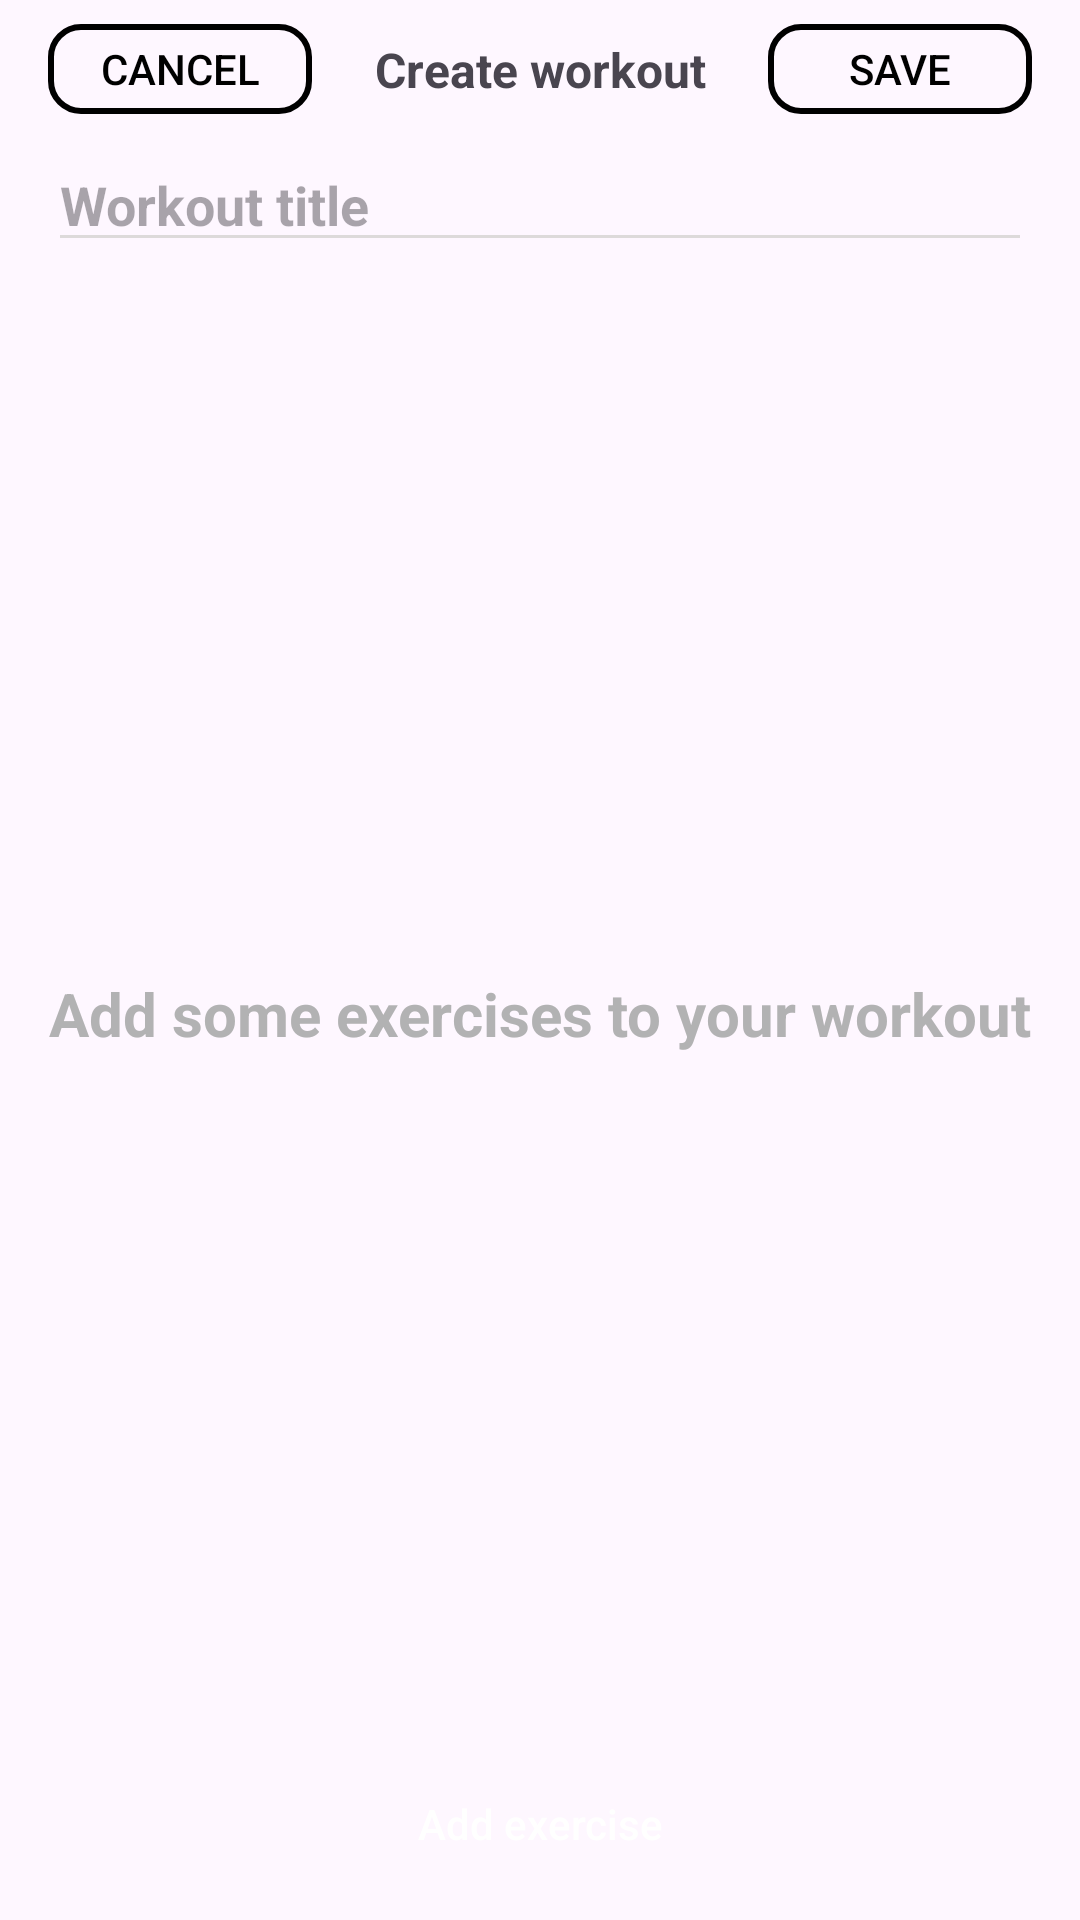

This screen was rendered from an Android layout file. Write that file and the resources it references.
<!-- AndroidManifest.xml: application theme Theme.Dyplom -->
<!-- res/layout/fragment_create_workout.xml -->
<?xml version="1.0" encoding="utf-8"?>
<androidx.constraintlayout.widget.ConstraintLayout xmlns:android="http://schemas.android.com/apk/res/android"
    xmlns:app="http://schemas.android.com/apk/res-auto"
    android:layout_width="match_parent"
    android:layout_height="match_parent"
    >


    <androidx.appcompat.widget.AppCompatButton
        android:id="@+id/buttonCancelWorkoutCreate"
        android:layout_width="wrap_content"
        android:layout_height="30dp"
        android:layout_marginStart="@dimen/horizontal_margin"
        android:layout_marginTop="8dp"
        android:background="@drawable/border_button_selector"
        android:textColor="@drawable/black_text_selector"
        android:text="@string/cancel"
        app:layout_constraintStart_toStartOf="parent"
        app:layout_constraintTop_toTopOf="parent" />

    <androidx.appcompat.widget.AppCompatTextView
        android:layout_width="wrap_content"
        android:layout_height="wrap_content"

        android:text="@string/create_workout"
        android:textSize="16sp"
        android:textStyle="bold"
        app:layout_constraintBottom_toBottomOf="@id/buttonSaveCreatedWorkout"
        app:layout_constraintEnd_toEndOf="parent"
        app:layout_constraintStart_toStartOf="parent"
        app:layout_constraintTop_toTopOf="@id/buttonSaveCreatedWorkout" />

    <androidx.appcompat.widget.AppCompatButton
        android:id="@+id/buttonSaveCreatedWorkout"
        android:layout_width="wrap_content"
        android:layout_height="30dp"
        android:layout_marginTop="8dp"
        android:layout_marginEnd="@dimen/horizontal_margin"
        android:background="@drawable/border_button_selector"
        android:textColor="@drawable/black_text_selector"
        android:text="@string/save"
        app:layout_constraintEnd_toEndOf="parent"
        app:layout_constraintTop_toTopOf="parent" />

    <EditText
        android:id="@+id/editTextWorkoutName"
        android:layout_width="match_parent"
        android:layout_height="wrap_content"
        android:layout_marginStart="@dimen/horizontal_margin"
        android:layout_marginTop="8dp"
        android:layout_marginEnd="@dimen/horizontal_margin"
        android:backgroundTint="@color/grey"
        android:hint="@string/workout_title"
        android:textSize="18sp"
        android:textStyle="bold"
        app:layout_constraintEnd_toEndOf="parent"
        app:layout_constraintStart_toStartOf="parent"
        app:layout_constraintTop_toBottomOf="@id/buttonCancelWorkoutCreate" />

    <TextView
        android:id="@+id/textViewAddExerciseHint"
        android:layout_width="wrap_content"
        android:layout_height="wrap_content"
        android:text="@string/add_some_exercises_to_your_workout"
        android:textColor="@color/grey_text_2"
        android:textSize="20sp"
        android:textStyle="bold"
        app:layout_constraintBottom_toTopOf="@id/buttonAddExercise"
        app:layout_constraintEnd_toEndOf="parent"
        app:layout_constraintStart_toStartOf="parent"
        app:layout_constraintTop_toBottomOf="@id/editTextWorkoutName"

        />

    <androidx.recyclerview.widget.RecyclerView
        android:id="@+id/recycler"
        android:layout_width="match_parent"
        android:layout_height="0dp"
        android:layout_marginStart="@dimen/horizontal_margin"
        android:layout_marginTop="8dp"
        android:layout_marginEnd="@dimen/horizontal_margin"
        android:layout_marginBottom="12dp"
        app:layout_constraintBaseline_toTopOf="parent"
        app:layout_constraintBottom_toTopOf="@id/buttonAddExercise"
        app:layout_constraintTop_toBottomOf="@id/editTextWorkoutName" />

    <androidx.appcompat.widget.AppCompatButton
        android:id="@+id/buttonAddExercise"
        android:layout_width="150dp"
        android:layout_height="40dp"
        android:layout_marginBottom="12dp"
        android:background="@drawable/black_button_selector"
        android:text="@string/add_exercise"
        android:textAllCaps="false"
        android:textColor="@color/white"
        app:layout_constraintBottom_toBottomOf="parent"
        app:layout_constraintEnd_toEndOf="parent"
        app:layout_constraintStart_toStartOf="parent" />
</androidx.constraintlayout.widget.ConstraintLayout>
<!-- resources referenced by this layout -->
<resources>
  <color name="grey">#DDDADA</color>
  <color name="grey_text_2">#B2B2B3</color>
  <color name="white">#FFFFFFFF</color>
  <dimen name="horizontal_margin">16dp</dimen>
  <!-- drawable black_button_selector (drawable) -->
  <selector xmlns:android="http://schemas.android.com/apk/res/android">
      <item android:state_pressed="true" android:drawable="@drawable/black_button_pressed_background" />
      <item android:drawable="@drawable/black_button_background" />
  </selector>
  <!-- drawable black_text_selector (drawable) -->
  <?xml version="1.0" encoding="utf-8"?>
  <selector xmlns:android="http://schemas.android.com/apk/res/android">
      <item android:state_pressed="true" android:color="@color/grey_text_2"/>
      <item android:color="@color/black"/>
  </selector>
  <!-- drawable border_button_selector (drawable) -->
  <selector xmlns:android="http://schemas.android.com/apk/res/android">
      <item android:state_pressed="true" android:drawable="@drawable/border_button_pressed_background" />
      <item android:drawable="@drawable/button_with_border_background" />
  </selector>
  <string name="add_exercise">Add exercise</string>
  <string name="add_some_exercises_to_your_workout">Add some exercises to your workout</string>
  <string name="cancel">Cancel</string>
  <string name="create_workout">Create workout</string>
  <string name="save">Save</string>
  <string name="workout_title">Workout title</string>
  <style name="Theme.Dyplom" parent="Base.Theme.Dyplom" />
  <!-- drawable black_button_pressed_background (drawable) -->
  <?xml version="1.0" encoding="utf-8"?>
  <shape xmlns:android="http://schemas.android.com/apk/res/android">
      <solid android:color="#E1DADA"/>
      <corners android:radius="10dp"/>
  
  </shape>
  <color name="black">#FF000000</color>
  <!-- drawable border_button_pressed_background (drawable) -->
  <?xml version="1.0" encoding="utf-8"?>
  <shape xmlns:android="http://schemas.android.com/apk/res/android">
  
      <stroke
          android:width="2dp"
          android:color="@color/transparentColor" />
  
      <corners android:radius="10dp"/>
  
  </shape>
  <!-- drawable button_with_border_background (drawable) -->
  <?xml version="1.0" encoding="utf-8"?>
  <shape xmlns:android="http://schemas.android.com/apk/res/android">
  
      <stroke
          android:width="2dp"
          android:color="@color/black" />
  
      <corners android:radius="10dp"/>
  
  </shape>
  <style name="Base.Theme.Dyplom" parent="Theme.Material3.DayNight.NoActionBar">
          
          
  
      </style>
  <color name="transparentColor">#00FFFFFF</color>
</resources>
